Photos from the image-classification dataset "dataset" in the GitHub repository Anggerdhismakusuma/Let-Them-Cook. Its 20 classes are: apple pie, baby back ribs, baklava, beef carpaccio, beef tartare, breakfast burrito, caesar salad, cheesecake, chicken curry, churros, donuts, edamame, falafel, french fries, frozen yogurt, grilled cheese sandwich, hamburger, hot and sour soup, ice cream, lasagna.

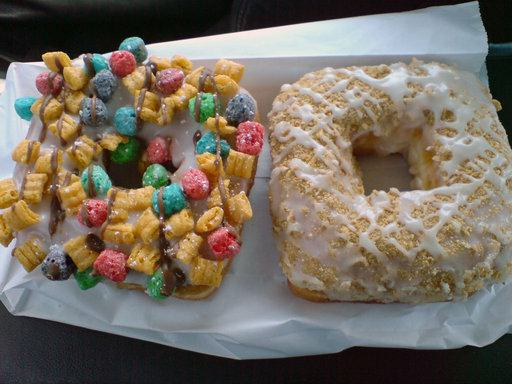
Label: donuts

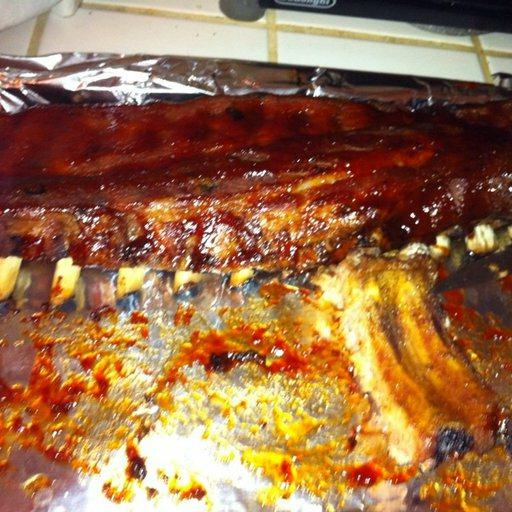
Label: baby back ribs

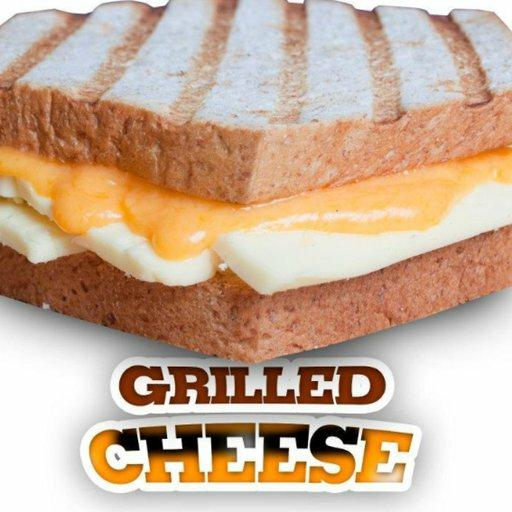
Label: grilled cheese sandwich

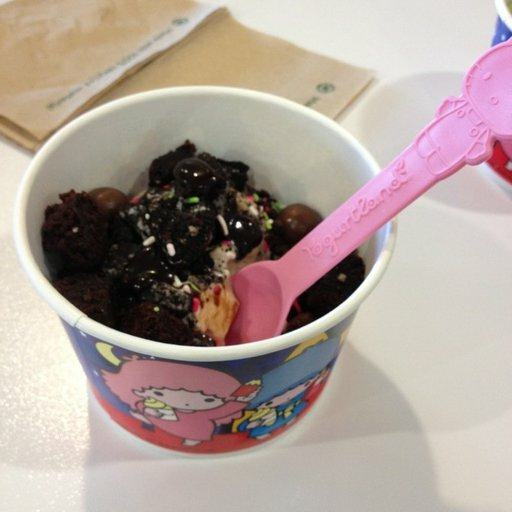
Label: frozen yogurt

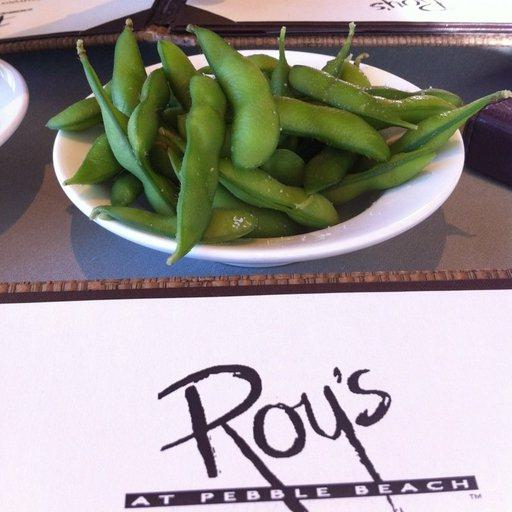
Label: edamame

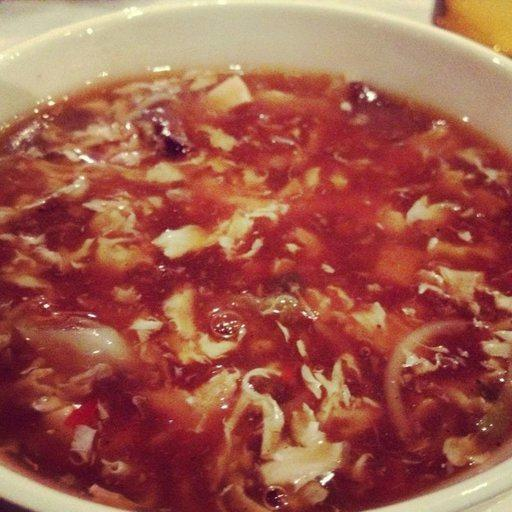
Label: hot and sour soup
